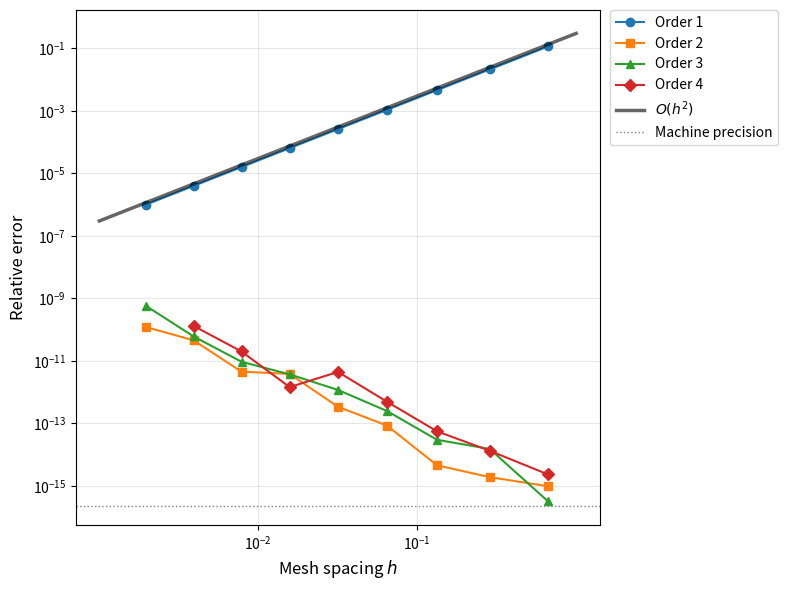

Here is the Python script that generated this plot: (Note: this script raises an exception after producing the figure.)
import matplotlib.pyplot as plt
import numpy as np

# Data: (spacing, relative_error) for each order
data = {
    1: {
        'h': [0.6666666666666666, 0.2857142857142857, 0.1333333333333333,
              0.06451612903225806, 0.03174603174603174, 0.01574803149606299,
              0.007843137254901961, 0.003913894324853229, 0.001955034213098729],
        'err': [0.1147550621098495, 0.02107746038752363, 0.004590202484393618,
                0.001074709218514286, 0.0002602155603341969, 6.403345273038428e-05,
                1.588305359108783e-05, 3.955237496784459e-06, 9.868771879682533e-07],
    },
    2: {
        'h': [0.6666666666666666, 0.2857142857142857, 0.1333333333333333,
              0.06451612903225806, 0.03174603174603174, 0.01574803149606299,
              0.007843137254901961, 0.003913894324853229, 0.001955034213098729],
        'err': [9.771342284700076e-16, 1.905006379484008e-15, 4.566161067402813e-15,
                8.522359043772003e-14, 3.399824421403875e-13, 3.827108086471977e-12,
                4.523947781078101e-12, 4.549130329298167e-11, 1.220695310531624e-10],
    },
    3: {
        'h': [0.6666666666666666, 0.2857142857142857, 0.1333333333333333,
              0.06451612903225806, 0.03174603174603174, 0.01574803149606299,
              0.007843137254901961, 0.003913894324853229, 0.001955034213098729],
        'err': [3.189568735509884e-16, 1.525558747702637e-14, 2.978985652512653e-14,
                2.493295939953471e-13, 1.173340511698068e-12, 3.707775436592123e-12,
                9.363789114196559e-12, 6.070264882830908e-11, 5.839048163734056e-10],
    },
    4: {
        'h': [0.6666666666666666, 0.2857142857142857, 0.1333333333333333,
              0.06451612903225806, 0.03174603174603174, 0.01574803149606299,
              0.007843137254901961, 0.003913894324853229, 0.001955034213098729],
        'err': [2.318749780602338e-15, 1.332019469340634e-14, 5.571442931015194e-14,
                4.941607204472456e-13, 4.428804466881976e-12, 1.450716122365883e-12,
                1.998419803857779e-11, 1.315671412747996e-10, 0.07695216809721352],
    },
}

fig, ax = plt.subplots(figsize=(8, 6))

colors = {1: 'tab:blue', 2: 'tab:orange', 3: 'tab:green', 4: 'tab:red'}
markers = {1: 'o', 2: 's', 3: '^', 4: 'D'}

for order, d in data.items():
    h = np.array(d['h'])
    err = np.array(d['err'])

    if order == 1:
        label = f'Order {order}'
    else:
        # Orders 2-4 hit machine precision, skip last point for order 4 (diverged)
        if order == 4:
            h = h[:-1]
            err = err[:-1]
        label = f'Order {order}'

    ax.loglog(h, err, marker=markers[order], color=colors[order],
              linewidth=1.5, markersize=6, label=label)

# Add reference slope for O(h^2)
h_ref = np.array([0.001, 1.0])
ax.loglog(h_ref, 0.3 * h_ref**2, 'k-', alpha=0.6, linewidth=2.5, label=r'$O(h^2)$')

# Add machine precision line
h_range = ax.get_xlim()
ax.axhline(y=np.finfo(float).eps, color='gray', linestyle=':', linewidth=1, label='Machine precision')

ax.set_xlabel('Mesh spacing $h$', fontsize=12)
ax.set_ylabel('Relative error', fontsize=12)
ax.legend(fontsize=10, bbox_to_anchor=(1.02, 1), loc='upper left', borderaxespad=0)

# Only show gridlines at 10^-2 and 10^-1 on x-axis
from matplotlib.ticker import FixedLocator
ax.xaxis.set_major_locator(FixedLocator([1e-2, 1e-1]))
ax.xaxis.set_minor_locator(FixedLocator([]))
ax.grid(True, which='major', alpha=0.3)

plt.tight_layout()
plt.savefig('/home/annah/masterproject/p_refinement_plot.png', dpi=150, bbox_inches='tight')
plt.savefig('/home/annah/masterproject/p_refinement_plot.pdf', bbox_inches='tight')
print("Saved p_refinement_plot.png and p_refinement_plot.pdf")
plt.show()
